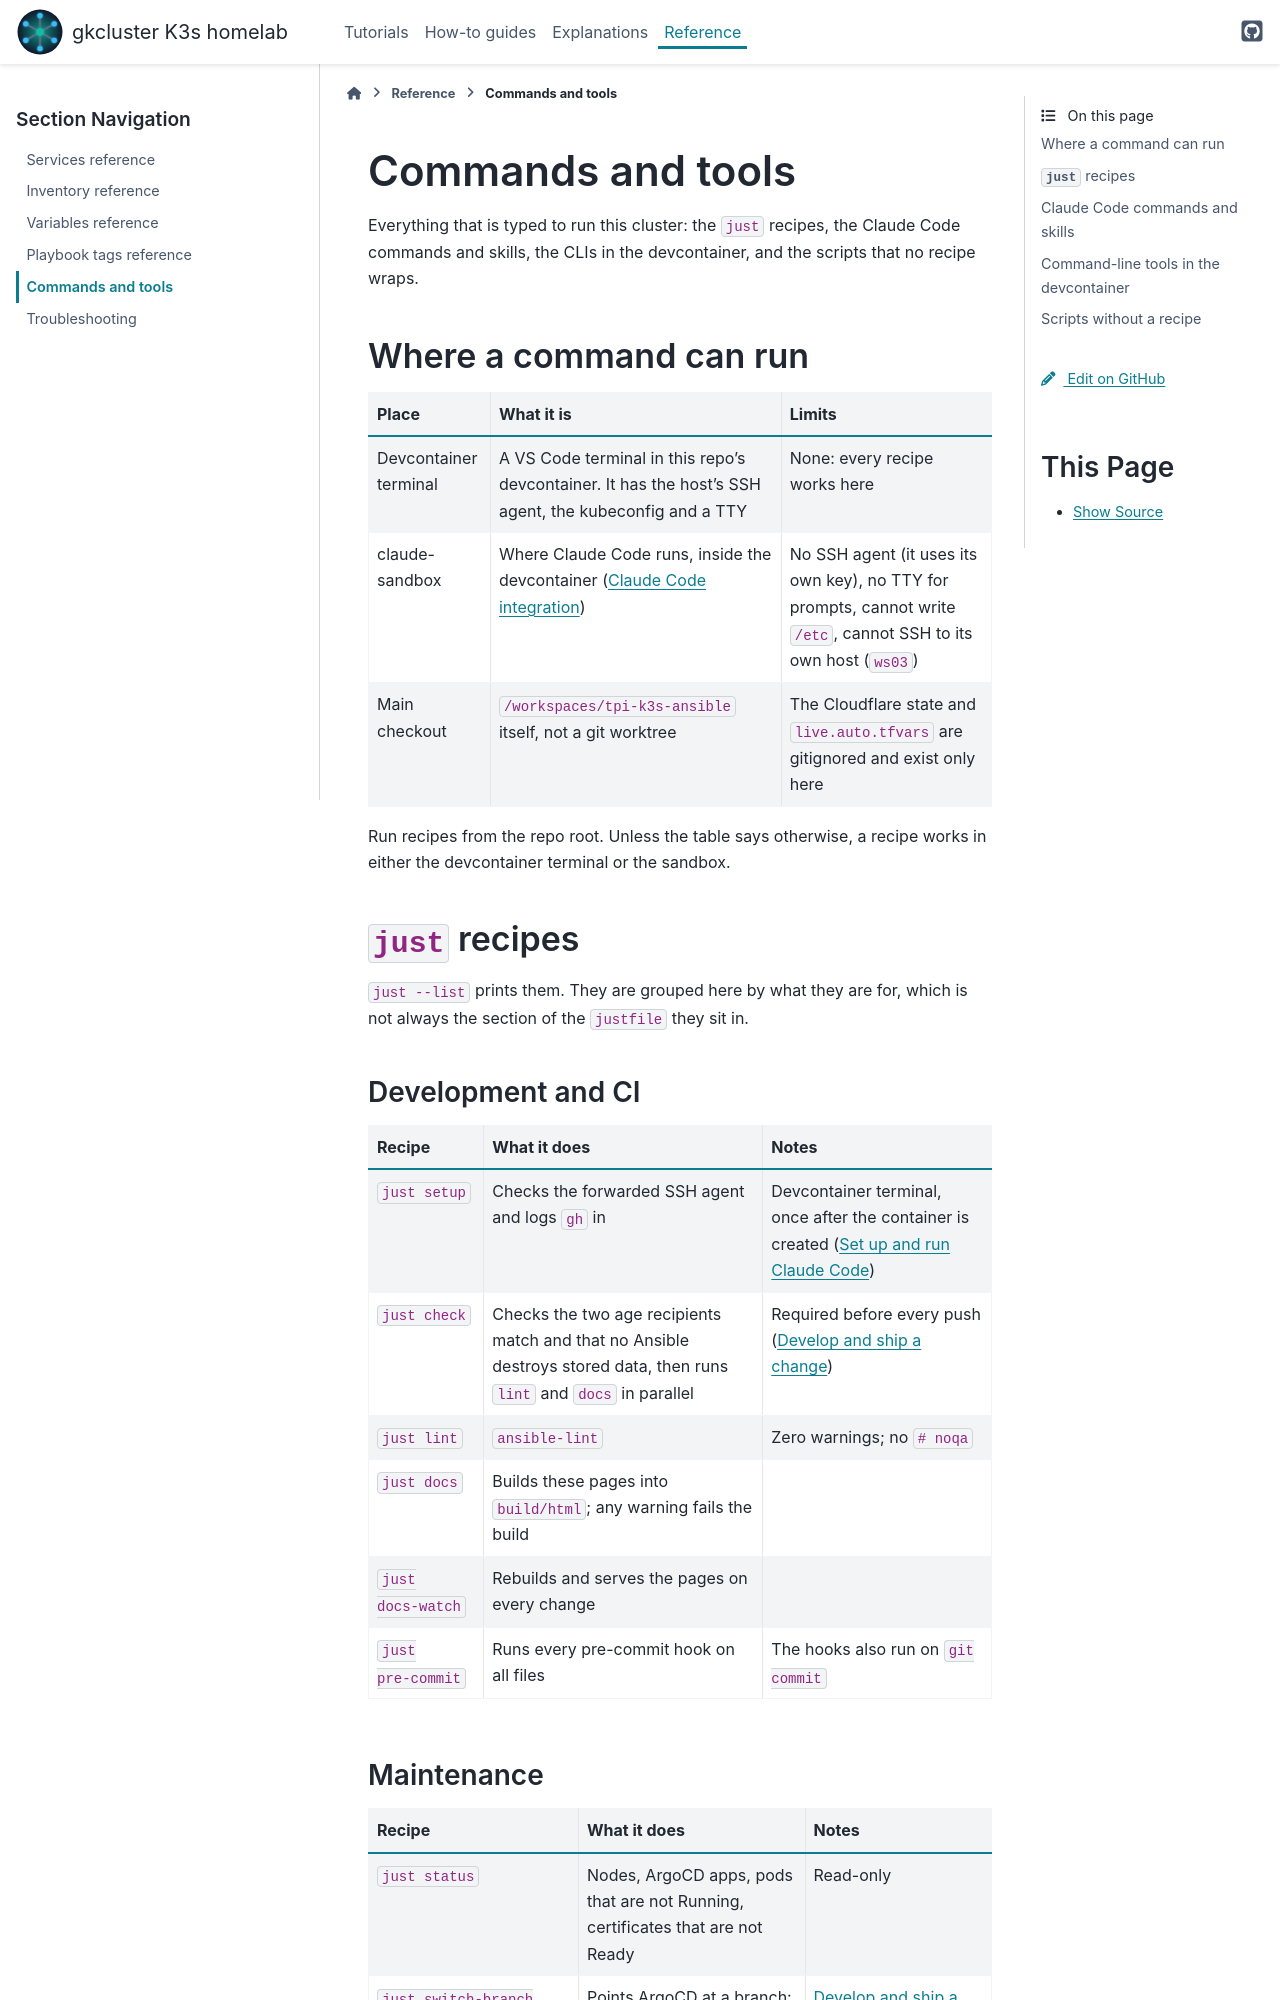

repository: gilesknap/tpi-k3s-ansible · page: reference/cli-tools.html · generator: sphinx

# Commands and tools

Everything that is typed to run this cluster: the `just` recipes, the Claude
Code commands and skills, the CLIs in the devcontainer, and the scripts that
no recipe wraps.

## Where a command can run

| Place | What it is | Limits |
|-------|-----------|--------|
| Devcontainer terminal | A VS Code terminal in this repo's devcontainer. It has the host's SSH agent, the kubeconfig and a TTY | None: every recipe works here |
| claude-sandbox | Where Claude Code runs, inside the devcontainer ({doc}`/explanations/architecture/claude-code`) | No SSH agent (it uses its own key), no TTY for prompts, cannot write `/etc`, cannot SSH to its own host (`ws03`) |
| Main checkout | `/workspaces/tpi-k3s-ansible` itself, not a git worktree | The Cloudflare state and `live.auto.tfvars` are gitignored and exist only here |

Run recipes from the repo root. Unless the table says otherwise, a recipe
works in either the devcontainer terminal or the sandbox.

## `just` recipes

`just --list` prints them. They are grouped here by what they are for, which
is not always the section of the `justfile` they sit in.

### Development and CI

| Recipe | What it does | Notes |
|--------|--------------|-------|
| `just setup` | Checks the forwarded SSH agent and logs `gh` in | Devcontainer terminal, once after the container is created ({doc}`/how-to/claude-code`) |
| `just check` | Checks the two age recipients match and that no Ansible destroys stored data, then runs `lint` and `docs` in parallel | Required before every push ({doc}`/how-to/work-in-branches`) |
| `just lint` | `ansible-lint` | Zero warnings; no `# noqa` |
| `just docs` | Builds these pages into `build/html`; any warning fails the build | |
| `just docs-watch` | Rebuilds and serves the pages on every change | |
| `just pre-commit` | Runs every pre-commit hook on all files | The hooks also run on `git commit` |
